pico-8 play session: no input (idle), after a click and taps of 🅾, ❎, 🅾+❎, 🅾 in the second before t = 0

[t = 1 s] idle ~1s (no d-pad/buttons)
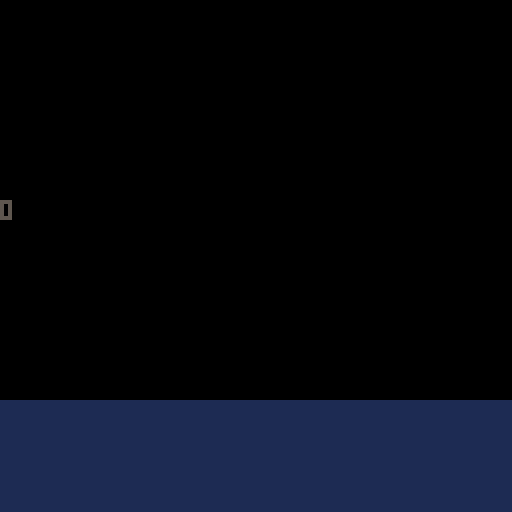

pico-8 cartridge
version 42
__lua__
--UI testing-- 

function generatetable(starty,endy,config,options)
rectfill(0, starty, 128, endy,1)

local textwidth = #options * 8
local textheight = 6


if config.center then
local boxwidth=128
local collums= flr(#options/boxwidth)
return collums
end

if config.vertical then 

end

end


-->8
--global gamemanager--

options = {
"hi",
"hello",
"cya"
}
function _init()

end

function _update()

end

function _draw()
cls()
local config={ 
center = true,
vertical = false
}
local collums=generatetable(100,128,config,options)
print(collums, 0, 50, 5)
print(x,y,0,0)
end
__gfx__
00000000000000000000000000000000000000000000000000000000000000000000000000000000000000000000000000000000000000000000000000000000
00000000000000000000000000000000000000000000000000000000000000000000000000000000000000000000000000000000000000000000000000000000
00700700000000000000000000000000000000000000000000000000000000000000000000000000000000000000000000000000000000000000000000000000
00077000000000000000000000000000000000000000000000000000000000000000000000000000000000000000000000000000000000000000000000000000
00077000000000000000000000000000000000000000000000000000000000000000000000000000000000000000000000000000000000000000000000000000
00700700000000000000000000000000000000000000000000000000000000000000000000000000000000000000000000000000000000000000000000000000
